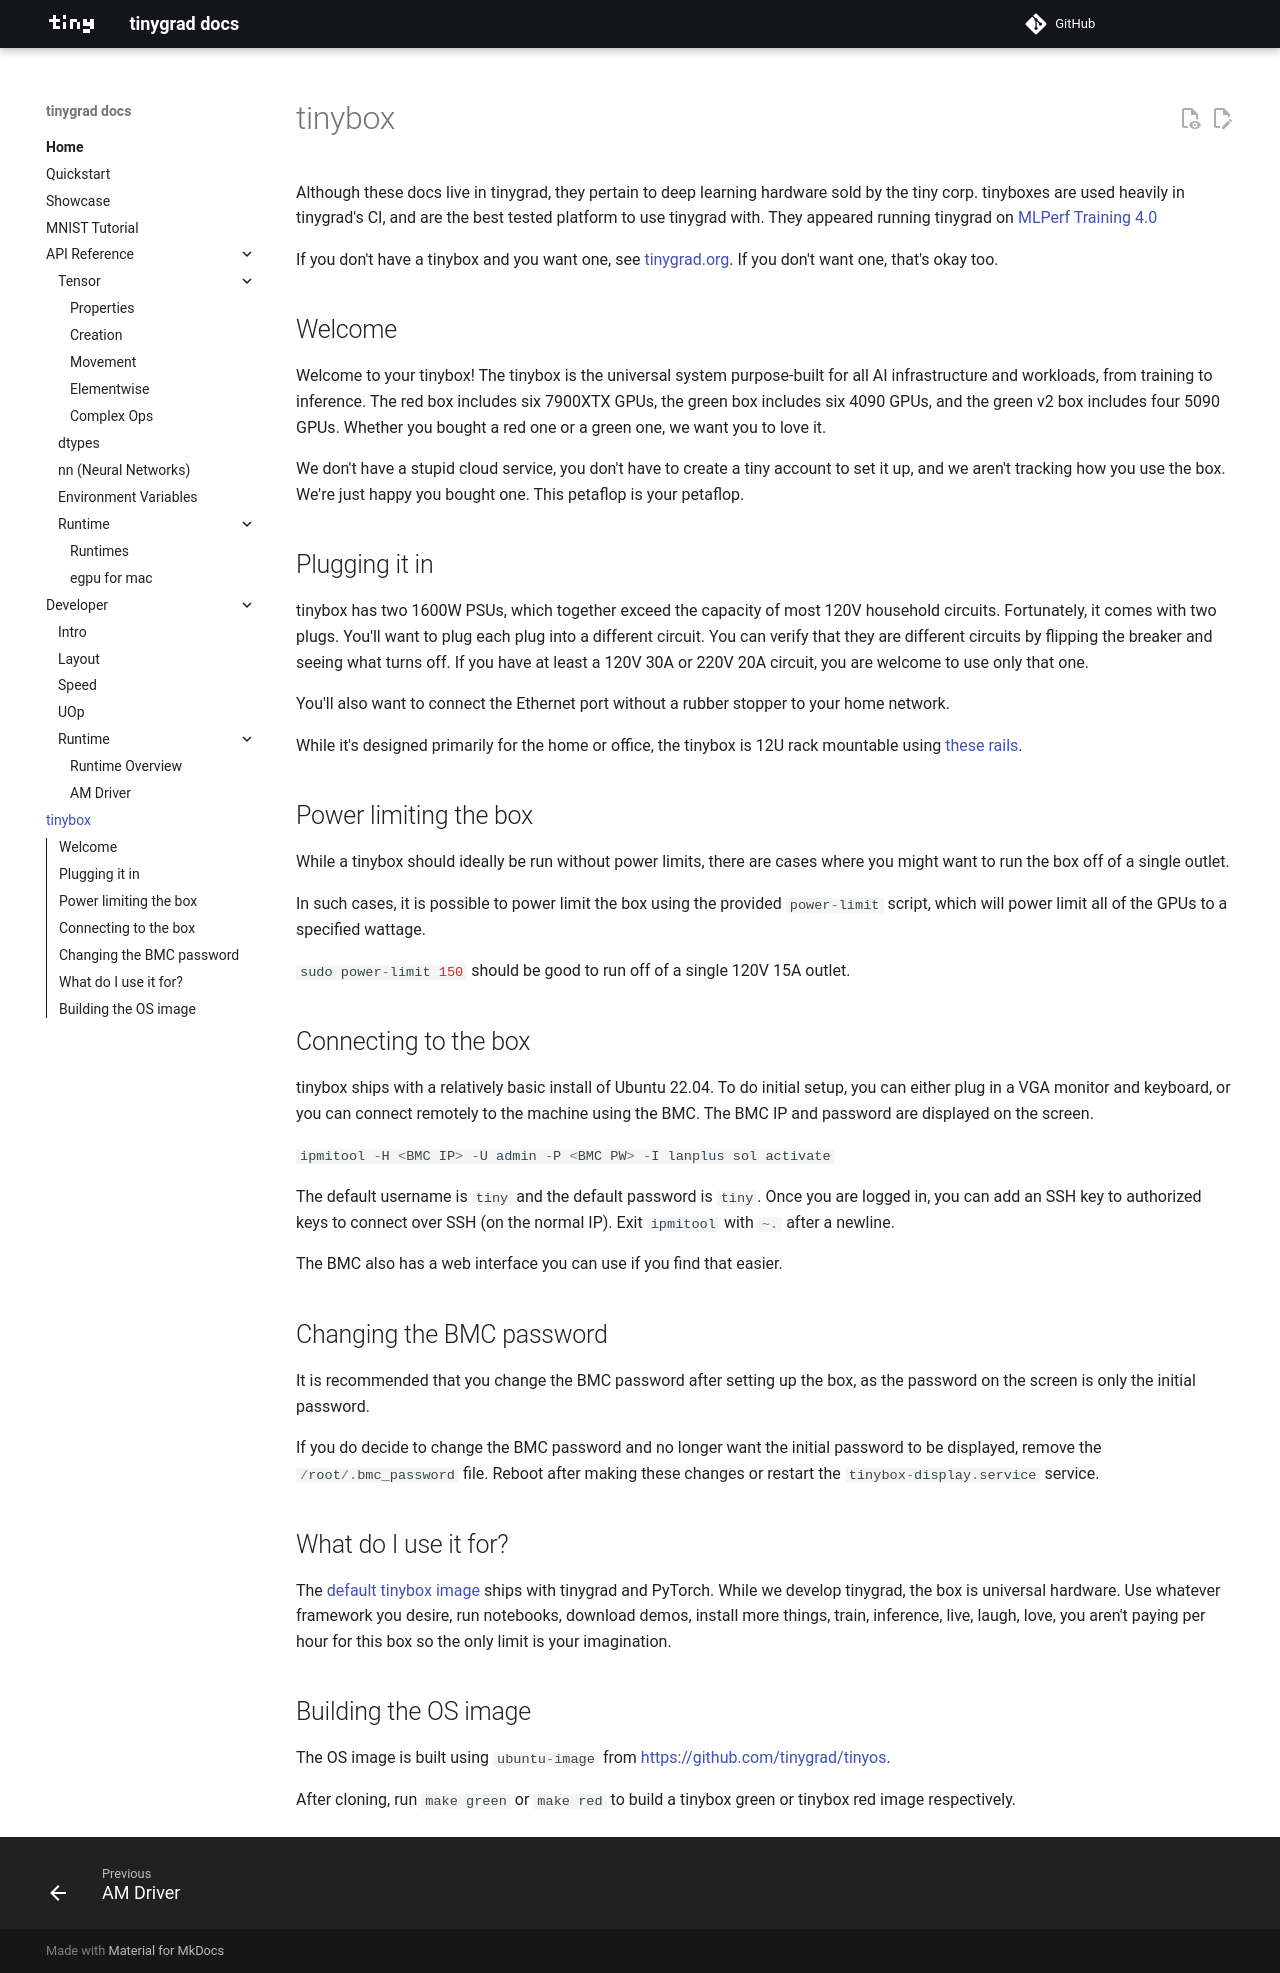

repository: Cyberistic/tinybendygrad · page: tinybox/index.html · generator: mkdocs

# tinybox

Although these docs live in tinygrad, they pertain to deep learning hardware sold by the tiny corp. tinyboxes are used heavily in tinygrad's CI, and are the best tested platform to use tinygrad with. They appeared running tinygrad on [MLPerf Training 4.0](https://public.tableau.com/views/MLCommons-Training_16993769118290/MLCommons-Training)

If you don't have a tinybox and you want one, see [tinygrad.org](https://tinygrad.org). If you don't want one, that's okay too.

## Welcome

Welcome to your tinybox! The tinybox is the universal system purpose-built for all AI infrastructure and workloads, from training to inference. The red box includes six 7900XTX GPUs, the green box includes six 4090 GPUs, and the green v2 box includes four 5090 GPUs. Whether you bought a red one or a green one, we want you to love it.

We don't have a stupid cloud service, you don't have to create a tiny account to set it up, and we aren't tracking how you use the box. We're just happy you bought one. This petaflop is your petaflop.

## Plugging it in

tinybox has two 1600W PSUs, which together exceed the capacity of most 120V household circuits. Fortunately, it comes with two plugs. You'll want to plug each plug into a different circuit. You can verify that they are different circuits by flipping the breaker and seeing what turns off. If you have at least a 120V 30A or 220V 20A circuit, you are welcome to use only that one.

You'll also want to connect the Ethernet port without a rubber stopper to your home network.

While it's designed primarily for the home or office, the tinybox is 12U rack mountable using [these rails](https://rackmountmart.store.turbify.net/26slidrailfo.html).

## Power limiting the box

While a tinybox should ideally be run without power limits, there are cases where you might want to run the box off of a single outlet.

In such cases, it is possible to power limit the box using the provided `power-limit` script, which will power limit all of the GPUs to a specified wattage.

`sudo power-limit 150` should be good to run off of a single 120V 15A outlet.

## Connecting to the box

tinybox ships with a relatively basic install of Ubuntu 22.04. To do initial setup, you can either plug in a VGA monitor and keyboard, or you can connect remotely to the machine using the BMC. The BMC IP and password are displayed on the screen.

`ipmitool -H <BMC IP> -U admin -P <BMC PW> -I lanplus sol activate`

The default username is `tiny` and the default password is `tiny`. Once you are logged in, you can add an SSH key to authorized keys to connect over SSH (on the normal IP). Exit `ipmitool` with `~.` after a newline.

The BMC also has a web interface you can use if you find that easier.

## Changing the BMC password

It is recommended that you change the BMC password after setting up the box, as the password on the screen is only the initial password.

If you do decide to change the BMC password and no longer want the initial password to be displayed, remove the `/root/.bmc_password` file.
Reboot after making these changes or restart the `tinybox-display.service` service.

## What do I use it for?

The [default tinybox image](https://github.com/tinygrad/tinyos) ships with tinygrad and PyTorch. While we develop tinygrad, the box is universal hardware. Use whatever framework you desire, run notebooks, download demos, install more things, train, inference, live, laugh, love, you aren't paying per hour for this box so the only limit is your imagination.

## Building the OS image

The OS image is built using `ubuntu-image` from <https://github.com/tinygrad/tinyos>.

After cloning, run `make green` or `make red` to build a tinybox green or tinybox red image respectively.
